Run: headless pygame with SDL's dummy video driver; simulated clock (each Clock.tick advances the game by its frame time, no real sleeping); random seed 0; keys injected as events and as key.get_pressed() state; mouse plan: one left click at the window centre at the start of phase 2, then a move to the lower-right quarter at the start of phase 3.
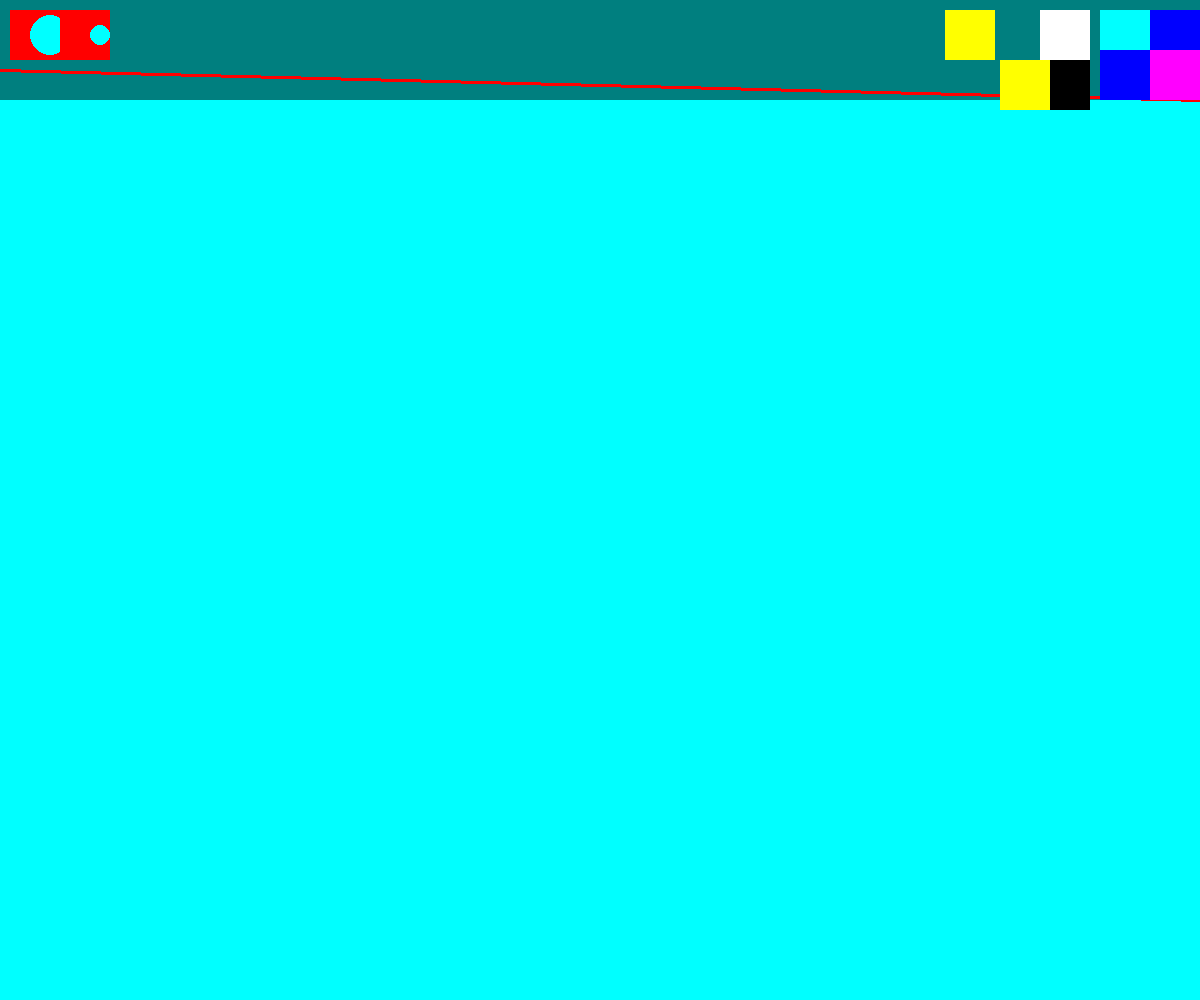
Frame 1 of 4 · flips 1–60 · no input
Frame 2 of 4 · flips 61–180 · clicked the window centre · tapped SPACE, RETURN · held RIGHT (→), D · screen unchanged from frame 1, image omitted
Frame 3 of 4 · flips 181–300 · moved the mouse to the lower-right quarter · held DOWN (↓), S · screen unchanged from frame 2, image omitted
Frame 4 of 4 · flips 301–420 · held LEFT (←), A, UP (↑), W · screen unchanged from frame 3, image omitted

The pygame program that drew these frames:

# Mars_Lion
#It is stuff for mars

import pygame
pygame.init()

fps = 45
timer = pygame.time.Clock()
WIDTH = 1200
HEIGHT = 1000
active_size = 0
active_color = (255, 0, 0)
screen = pygame.display.set_mode([WIDTH, HEIGHT])
pygame.display.set_caption('Paint!')
painting = []

def draw_menu():
  global rgb_list
  pygame.draw.rect(screen, (0, 127, 127), [0, 0, WIDTH, 100])
  pygame.draw.line(screen, (255, 0, 0), (0, 70), (WIDTH,100), 3)
  m_brush = pygame.draw.rect(screen, (255,0,0), [10, 10, 50, 50])
  pygame.draw.circle(screen, (0, 255, 255), (50, 35), 20)
  s_brush = pygame.draw.rect(screen, (255, 0, 0), [60, 10, 50, 50])
  pygame.draw.circle(screen, (0, 255 ,255), (100, 35), 10)
  brush_list = [m_brush, s_brush]

  blue = pygame.draw.rect(screen, (0, 0, 255), [WIDTH -50, 10, 50,50])
  pink = pygame.draw.rect(screen, (255, 0, 255), [WIDTH -50, 50, 50,50])
  cyan = pygame.draw.rect(screen, (0, 255, 255), [WIDTH -100, 10, 50,50])
  green = pygame.draw.rect(screen, (0, 0, 255), [WIDTH -100, 50, 50,50])
  white = pygame.draw.rect(screen, (255, 255, 255), [WIDTH -160, 10, 50,50])
  black = pygame.draw.rect(screen, (0, 0, 0), [WIDTH -160, 60, 50,50])
  yellow = pygame.draw.rect(screen, (255, 255, 0), [WIDTH -200, 60, 50,50])
  red = pygame.draw.rect(screen, (255, 255, 0), [WIDTH -255, 10, 50,50])
  color_rect = [blue, pink, cyan, green, white, black, yellow, red]
  rgb_list = [(0, 0, 255), (255, 0, 255), (0, 255, 255), (255, 255, 255), (0, 0, 0), (255, 255, 0), (255, 0 ,0)]
  return brush_list, color_rect, rgb_list

def draw_painting(paints):
  for i in range (len(paints)):
    pygame.draw.circle(screen, paints[i][0], paints[i][1], paints[i][2])
  

run = True 
while run:  
  timer.tick(fps)
  screen.fill((0, 255, 255))
  mouse = pygame.mouse.get_pos()
  left_click = pygame.mouse.get_pressed()[0]
  if mouse[1] > 100:
    pygame.draw.circle(screen, active_color, mouse, active_size)
  if left_click and mouse[1] > 100:
    painting.append((active_color, mouse, active_size))
  draw_painting(painting)
  brushes, colors, rgbs = draw_menu()
    
  for event in pygame.event.get():
     if event.type == pygame.QUIT:
        run = False
       
     if event.type == pygame.MOUSEBUTTONDOWN:
        for i in range(len(brushes)):
          if brushes[i].collidepoint(event.pos):
            active_size = 5 - i

        for i in range(len(colors)):
          if colors[i].collidepoint(event.pos):
            active_corlor = rgb_list[i]
         
  pygame.display.flip()
pygame.quit()
#Mars
